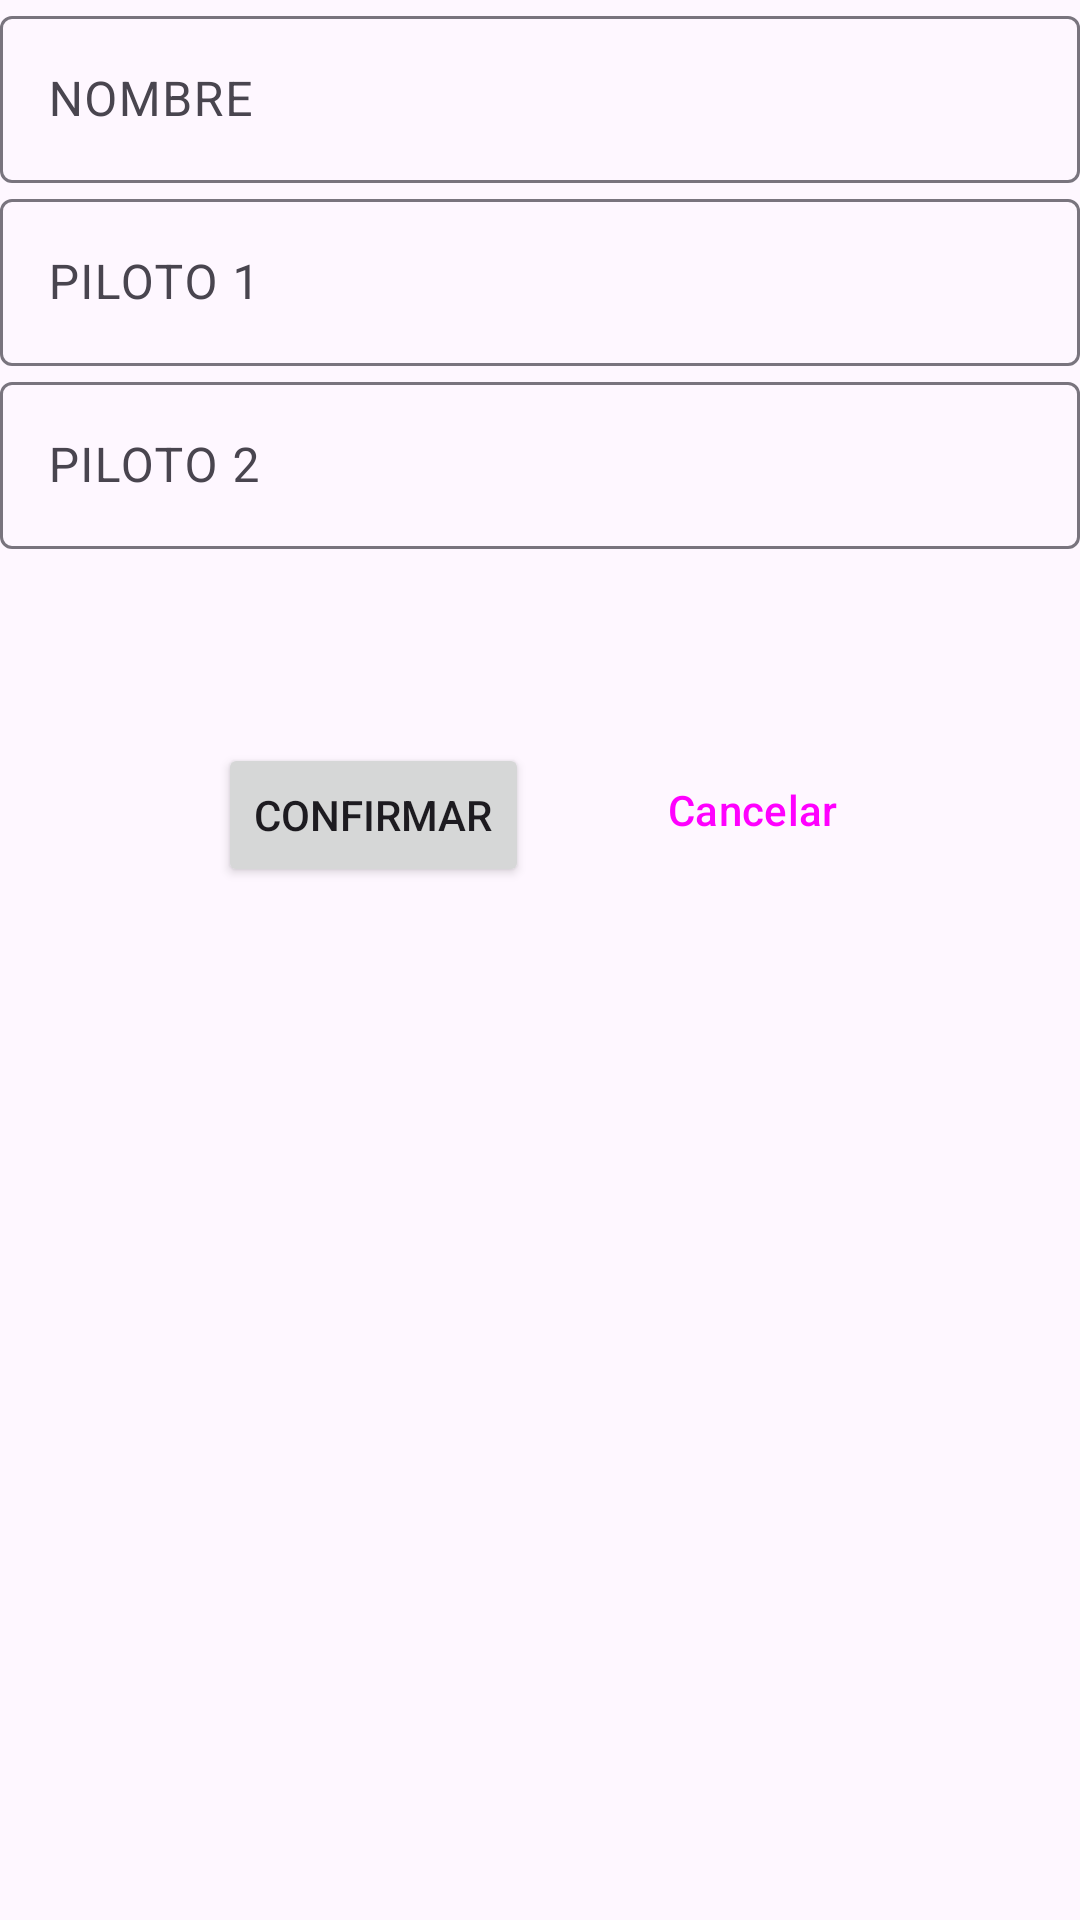

Layout XML and referenced resources for this Android screen:
<!-- AndroidManifest.xml: application theme Theme.FormulaOne -->
<!-- res/layout/activity_detail_equipo.xml -->
<?xml version="1.0" encoding="utf-8"?>
<androidx.constraintlayout.widget.ConstraintLayout
    xmlns:android="http://schemas.android.com/apk/res/android"
    xmlns:app="http://schemas.android.com/apk/res-auto"
    xmlns:tools="http://schemas.android.com/tools"
    android:layout_width="match_parent"
    android:layout_height="match_parent"
    tools:context=".ui.DetailEquipoActivity">
    <com.google.android.material.textfield.TextInputLayout
        android:id="@+id/equipoNombre"
        android:layout_width="match_parent"
        android:layout_height="wrap_content"
        app:layout_constraintStart_toStartOf="parent"
        app:layout_constraintTop_toTopOf="parent"
        android:hint="NOMBRE">
        <com.google.android.material.textfield.TextInputEditText
            android:id="@+id/nombreInput"
            android:layout_width="match_parent"
            android:layout_height="wrap_content">
        </com.google.android.material.textfield.TextInputEditText>
    </com.google.android.material.textfield.TextInputLayout>
    <com.google.android.material.textfield.TextInputLayout
        android:id="@+id/equipoPiloto1"
        android:layout_width="match_parent"
        android:layout_height="wrap_content"
        app:layout_constraintStart_toStartOf="@id/equipoNombre"
        app:layout_constraintTop_toBottomOf="@id/equipoNombre"
        android:hint="PILOTO 1">
        <com.google.android.material.textfield.TextInputEditText
            android:id="@+id/piloto1Input"
            android:layout_width="match_parent"
            android:layout_height="wrap_content">
        </com.google.android.material.textfield.TextInputEditText>
    </com.google.android.material.textfield.TextInputLayout>
    <com.google.android.material.textfield.TextInputLayout
        android:id="@+id/equipoPiloto2"
        android:layout_width="match_parent"
        android:layout_height="wrap_content"
        app:layout_constraintStart_toStartOf="@id/equipoNombre"
        app:layout_constraintTop_toBottomOf="@id/equipoPiloto1"
        android:hint="PILOTO 2">
        <com.google.android.material.textfield.TextInputEditText
            android:id="@+id/piloto2Input"
            android:layout_width="match_parent"
            android:layout_height="wrap_content">
        </com.google.android.material.textfield.TextInputEditText>
    </com.google.android.material.textfield.TextInputLayout>
    <Button
        android:id="@+id/submit_button"
        android:layout_width="wrap_content"
        android:layout_height="wrap_content"
        android:layout_margin="16dp"
        android:text="Confirmar"
        app:layout_constraintBottom_toBottomOf="parent"
        app:layout_constraintEnd_toEndOf="@id/cancel_button"
        app:layout_constraintHorizontal_bias="0.338"
        app:layout_constraintStart_toStartOf="parent"
        app:layout_constraintTop_toBottomOf="@+id/equipoPiloto2"
        app:layout_constraintVertical_bias="0.129">
    </Button>
    <Button
        android:id="@+id/cancel_button"
        style="@style/Widget.Material3.Button.OutlinedButton"
        android:layout_width="wrap_content"
        android:layout_height="wrap_content"
        android:layout_margin="16dp"
        android:layout_marginTop="60dp"
        android:text="Cancelar"
        app:layout_constraintBottom_toBottomOf="parent"
        app:layout_constraintEnd_toEndOf="parent"
        app:layout_constraintHorizontal_bias="0.816"
        app:layout_constraintStart_toStartOf="parent"
        app:layout_constraintTop_toBottomOf="@id/equipoPiloto2"
        app:layout_constraintVertical_bias="0.125">
    </Button>
</androidx.constraintlayout.widget.ConstraintLayout>
<!-- resources referenced by this layout -->
<resources>
  <style name="Theme.FormulaOne" parent="Base.Theme.FormulaOne" />
  <style name="Base.Theme.FormulaOne" parent="Theme.Material3.Light.NoActionBar">
          
          
      </style>
</resources>
